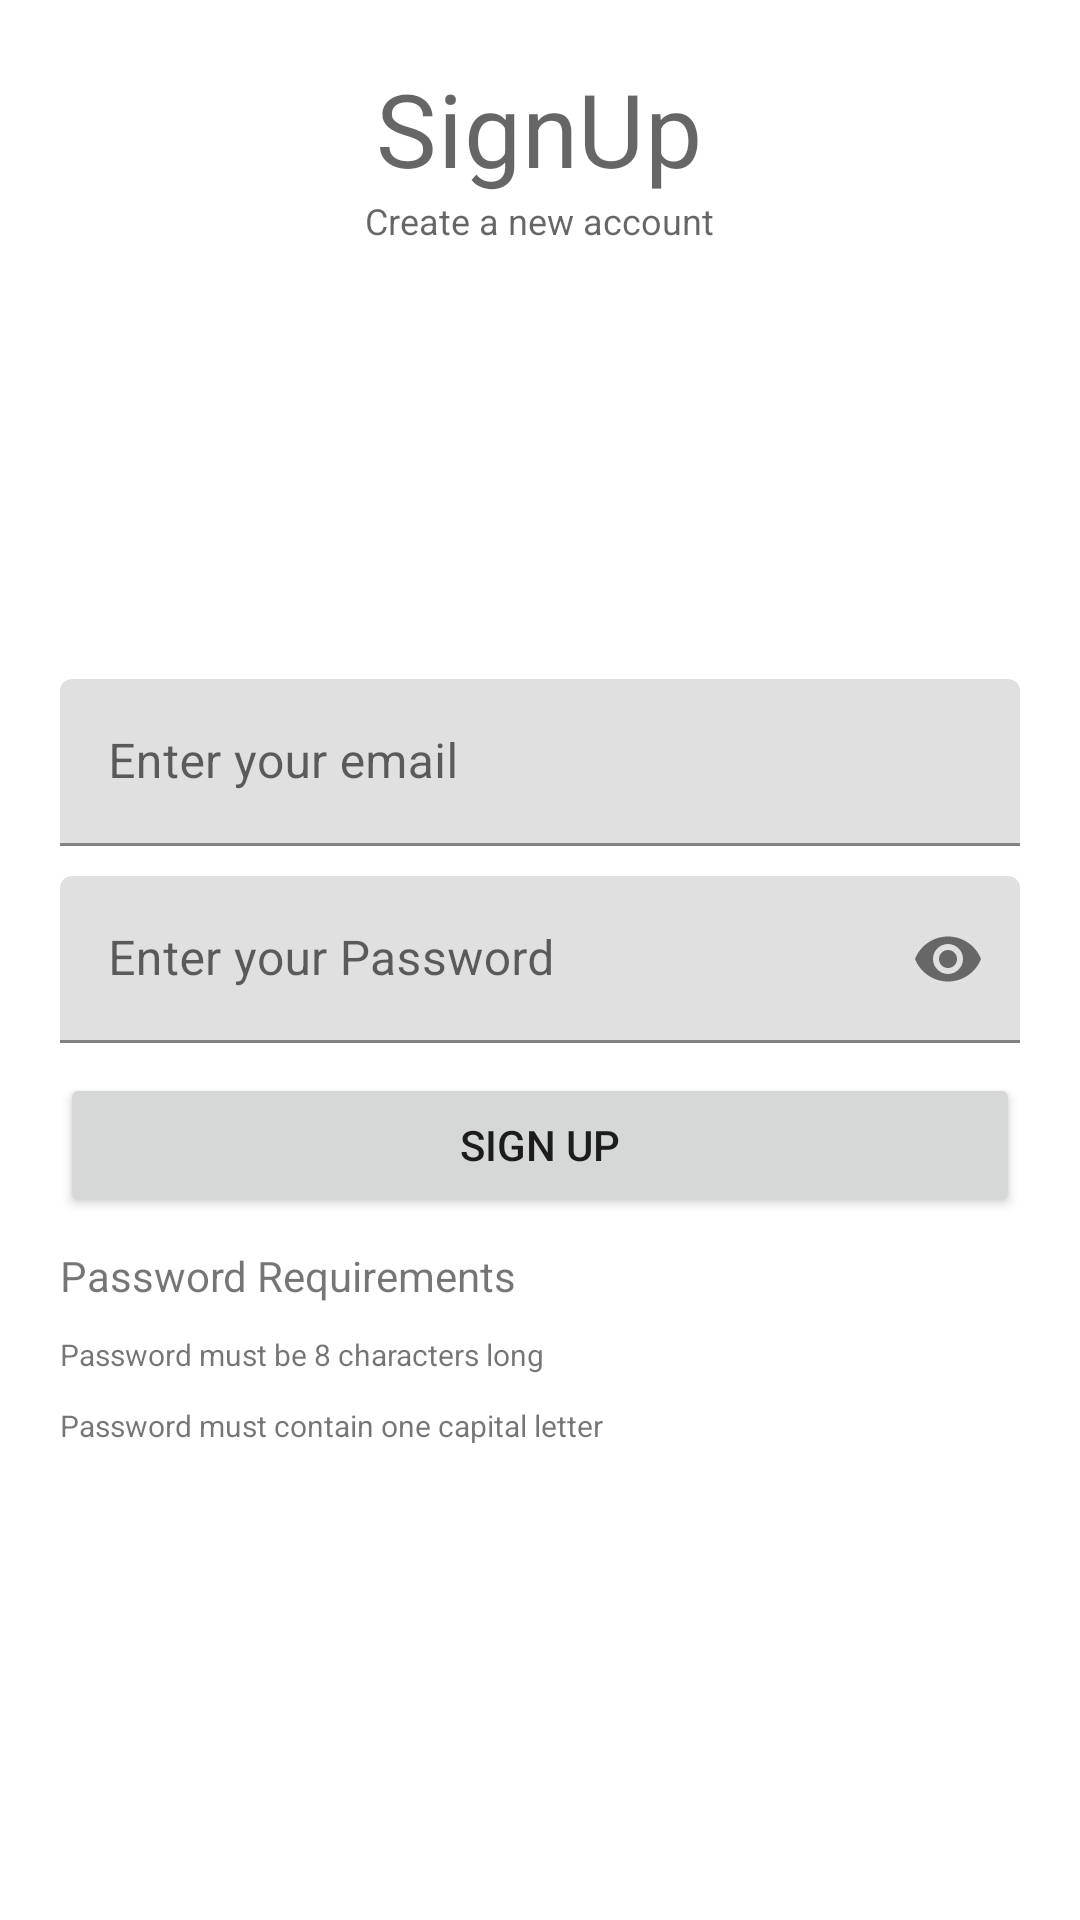

Write the Android layout XML for this screen, with the resource values it uses.
<!-- AndroidManifest.xml: application theme Theme.Lab4 -->
<!-- res/layout/activity_sign_up.xml -->
<?xml version="1.0" encoding="utf-8"?>
<RelativeLayout xmlns:android="http://schemas.android.com/apk/res/android"
    xmlns:app="http://schemas.android.com/apk/res-auto"
    xmlns:tools="http://schemas.android.com/tools"
    android:layout_width="match_parent"
    android:padding="20dp"
    android:layout_height="match_parent"
    tools:context=".SignUpActivity">


    <TextView
        android:id="@+id/Login"
        android:layout_width="wrap_content"
        android:layout_height="wrap_content"
        android:layout_centerHorizontal="true"
        android:text="@string/signup"
        style="@style/TextAppearance.MaterialComponents.Headline4"></TextView>

    <TextView
        android:layout_width="wrap_content"
        android:layout_height="wrap_content"
        android:layout_centerHorizontal="true"
        android:text="@string/create_a_new_account"
        android:layout_below="@+id/Login"
        style="@style/TextAppearance.AppCompat.Caption"></TextView>

    <com.google.android.material.textfield.TextInputLayout
        android:id="@+id/emailB"
        android:layout_above="@+id/PasswordB"
        android:layout_marginBottom="10dp"
        android:layout_width="match_parent"
        android:layout_height="wrap_content">

        <EditText
            android:id="@+id/emailA"
            android:layout_width="match_parent"
            android:layout_height="wrap_content"
            android:hint="@string/enter_your_email"
            android:inputType="textEmailAddress">

        </EditText>

    </com.google.android.material.textfield.TextInputLayout>


    <com.google.android.material.textfield.TextInputLayout
        android:id="@+id/PasswordB"
        app:passwordToggleEnabled="true"
        android:layout_width="match_parent"
        android:layout_height="wrap_content"
        android:layout_centerInParent="true">

        <EditText
            android:id="@+id/PasswordA"
            android:layout_width="match_parent"
            android:layout_height="wrap_content"
            android:inputType="textPassword"
            android:hint="@string/enter_your_password">

        </EditText>
    </com.google.android.material.textfield.TextInputLayout>

    <Button
        android:id="@+id/SignUpButton"
        android:layout_width="match_parent"
        android:layout_height="wrap_content"
        android:text="@string/sign_up"
        android:layout_below="@+id/PasswordB"
        android:layout_marginTop="10dp"></Button>

    <TextView
        android:id="@+id/password_requirements"
        android:layout_width="match_parent"
        android:layout_height="wrap_content"
        android:layout_below="@id/SignUpButton"
        android:layout_marginTop="10dp"
        android:text="@string/password_requirements"></TextView>

    <TextView
        android:id="@+id/length_requirement"
        android:layout_width="match_parent"
        android:layout_height="wrap_content"
        android:text="@string/requirement_one"
        android:layout_marginTop="10dp"
        android:textSize="10sp"
        android:layout_below="@+id/password_requirements">

    </TextView>

    <TextView
        android:layout_width="match_parent"
        android:layout_height="wrap_content"
        android:text="Password must contain one capital letter"
        android:layout_below="@id/length_requirement"
        android:textSize="10sp"
        android:layout_marginTop="10dp">

    </TextView>
</RelativeLayout>
<!-- resources referenced by this layout -->
<resources>
  <string name="create_a_new_account">Create a new account</string>
  <string name="enter_your_email">Enter your email</string>
  <string name="enter_your_password">Enter your Password</string>
  <string name="password_requirements">Password Requirements</string>
  <string name="requirement_one">Password must be 8 characters long</string>
  <string name="sign_up">Sign Up</string>
  <string name="signup">SignUp</string>
  <style name="Theme.Lab4" parent="Theme.MaterialComponents.DayNight.DarkActionBar">
  
          
          
          
  
  
          
          <item name="colorPrimary">@color/orange</item>
          <item name="colorPrimaryVariant">@color/red</item>
          <item name="colorOnPrimary">@color/black</item>
          
          <item name="colorSecondary">@color/brown</item>
          <item name="colorSecondaryVariant">@color/tan</item>
          <item name="colorOnSecondary">@color/white</item>
          
          <item name="android:statusBarColor" tools:targetApi="l">?attr/colorPrimaryVariant</item>
          
      </style>
  <color name="orange">#FAAF06</color>
  <color name="red">#C02525</color>
  <color name="black">#FF000000</color>
  <color name="brown">#955443</color>
  <color name="tan">#B09070</color>
  <color name="white">#FFFFFFFF</color>
</resources>
